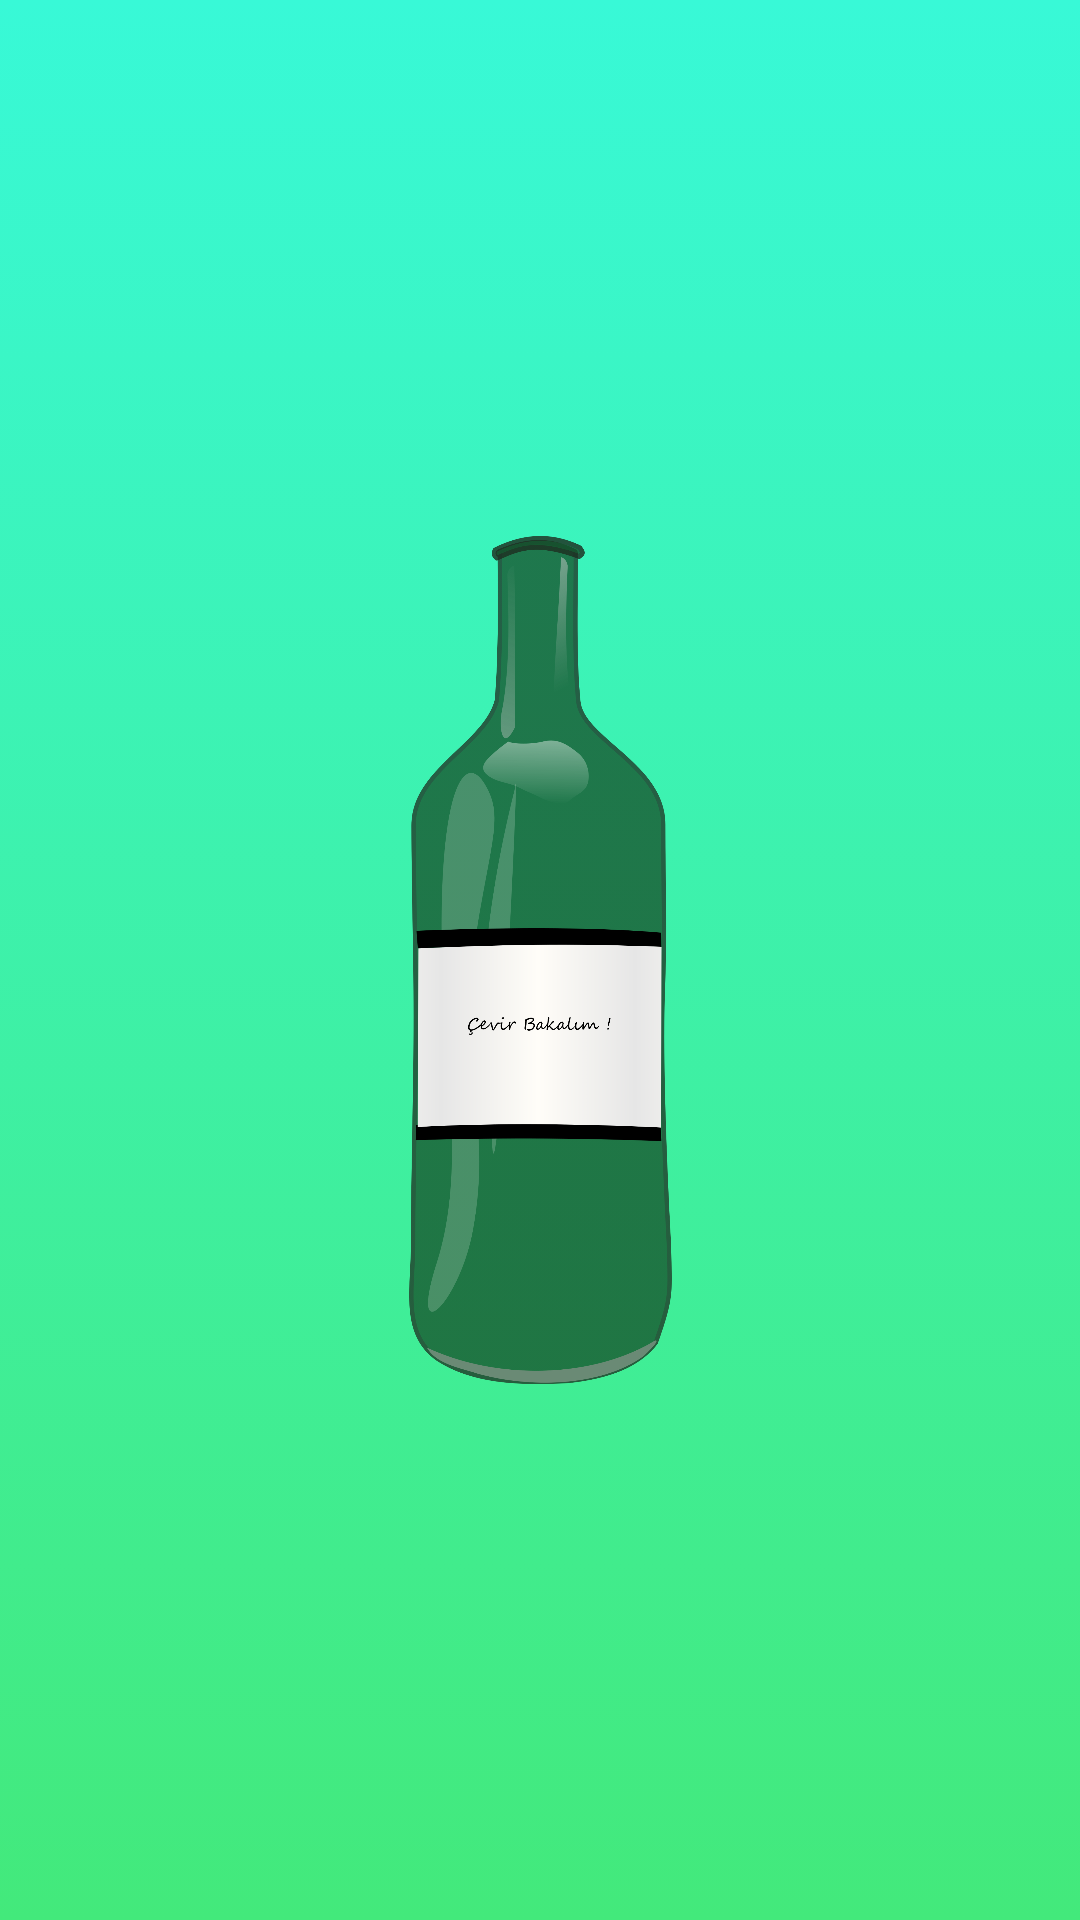

Android layout source for this screen:
<!-- AndroidManifest.xml: application theme Theme.SiseCevirmeceOyunu -->
<!-- res/layout/activity_sorusuz_oyun_ekrani.xml -->
<?xml version="1.0" encoding="utf-8"?>
<androidx.constraintlayout.widget.ConstraintLayout xmlns:android="http://schemas.android.com/apk/res/android"
    xmlns:app="http://schemas.android.com/apk/res-auto"
    xmlns:tools="http://schemas.android.com/tools"
    android:layout_width="match_parent"
    android:layout_height="match_parent"
    android:background="@drawable/gradient_background"
    tools:context=".sorusuz_oyun_ekrani">

    <ImageView
        android:id="@+id/bottleSorusuzEkran"
        android:layout_width="217dp"
        android:layout_height="410dp"
        app:layout_constraintBottom_toBottomOf="parent"
        app:layout_constraintEnd_toEndOf="parent"
        app:layout_constraintHorizontal_bias="0.5"
        app:layout_constraintStart_toStartOf="parent"
        app:layout_constraintTop_toTopOf="parent"
        app:srcCompat="@drawable/sise" />
</androidx.constraintlayout.widget.ConstraintLayout>
<!-- resources referenced by this layout -->
<resources>
  <!-- drawable gradient_background (drawable) -->
  <?xml version="1.0" encoding="utf-8"?>
  <selector xmlns:android="http://schemas.android.com/apk/res/android">
  
      <item>
  
          <shape>
              <gradient
                  android:angle="90"
                  android:startColor="#43e97b"
                  android:endColor="#38f9d7"
                  android:type="linear"/>
          </shape>
      </item>
  </selector>
  <!-- drawable sise: png bitmap (drawable, 367613 bytes) -->
  <style name="Theme.SiseCevirmeceOyunu" parent="Theme.MaterialComponents.DayNight.NoActionBar">
          
          <item name="colorPrimary">@color/purple_500</item>
          <item name="colorPrimaryVariant">@color/purple_700</item>
          <item name="colorOnPrimary">@color/white</item>
          
          <item name="colorSecondary">@color/teal_200</item>
          <item name="colorSecondaryVariant">@color/teal_700</item>
          <item name="colorOnSecondary">@color/black</item>
          
          <item name="android:statusBarColor" tools:targetApi="l">?attr/colorPrimaryVariant</item>
          
          <item name="android:windowFullscreen">true</item>
          <item name="android:windowNoTitle">true</item>
  
      </style>
  <color name="purple_500">#FF6200EE</color>
  <color name="purple_700">#FF3700B3</color>
  <color name="white">#FFFFFFFF</color>
  <color name="teal_200">#FF03DAC5</color>
  <color name="teal_700">#FF018786</color>
  <color name="black">#FF000000</color>
</resources>
